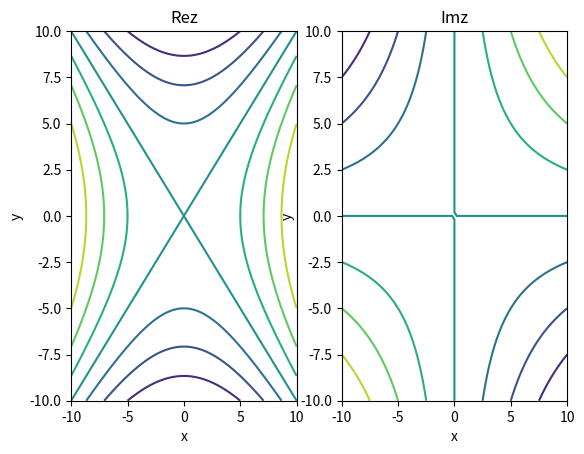

Source code (Python):
#plot the function of f(z), where z is complex
import numpy as np
import matplotlib.pyplot as plt

x=np.linspace(-10,10,101)
y=x.copy()
X,Y=np.meshgrid(x,y)

Rez=X**2-Y**2
Imz=2*X*Y

fig=plt.figure()
ax1=fig.add_subplot(121)
ax2=fig.add_subplot(122)
ax1.contour(X,Y,Rez)
ax1.set_xlabel('x')
ax1.set_ylabel('y')
ax1.set_title('Rez')
ax2.contour(X,Y,Imz)
ax2.set_xlabel('x')
ax2.set_ylabel('y')
ax2.set_title('Imz')
plt.show()
